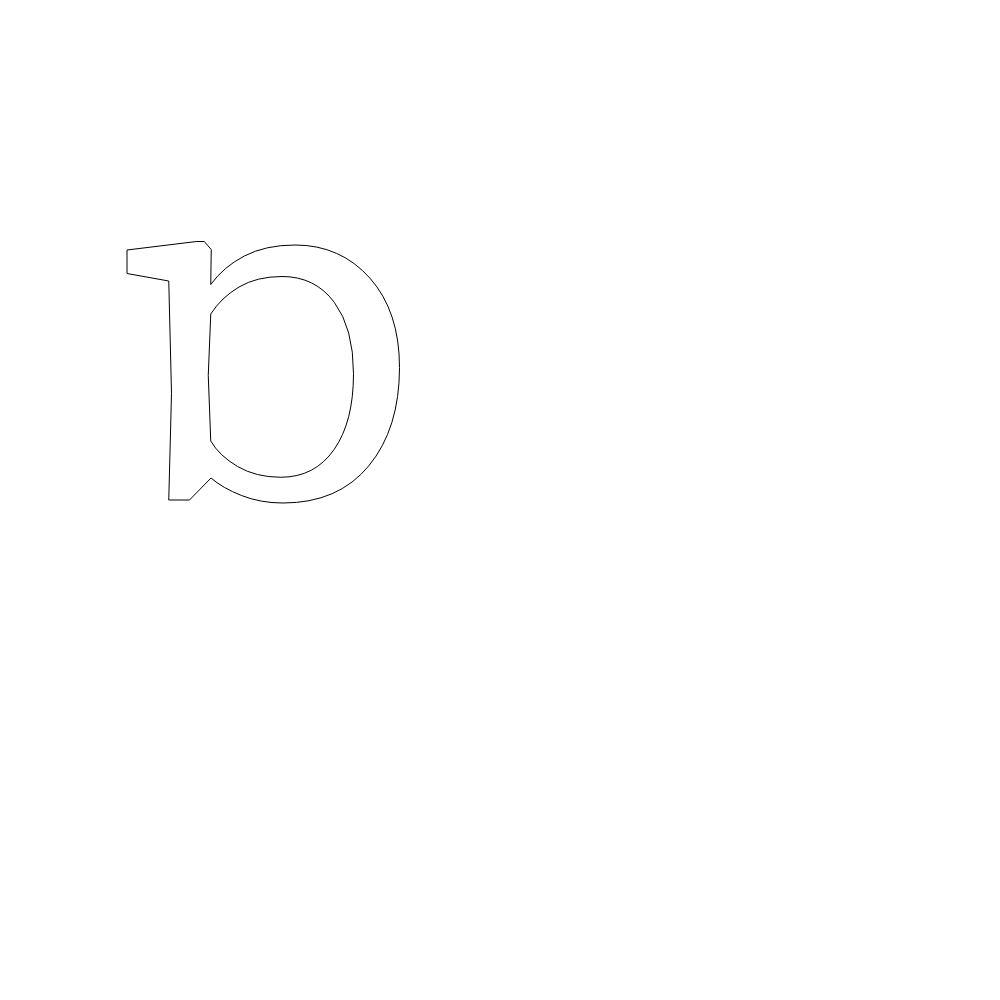
t = 0.00 s
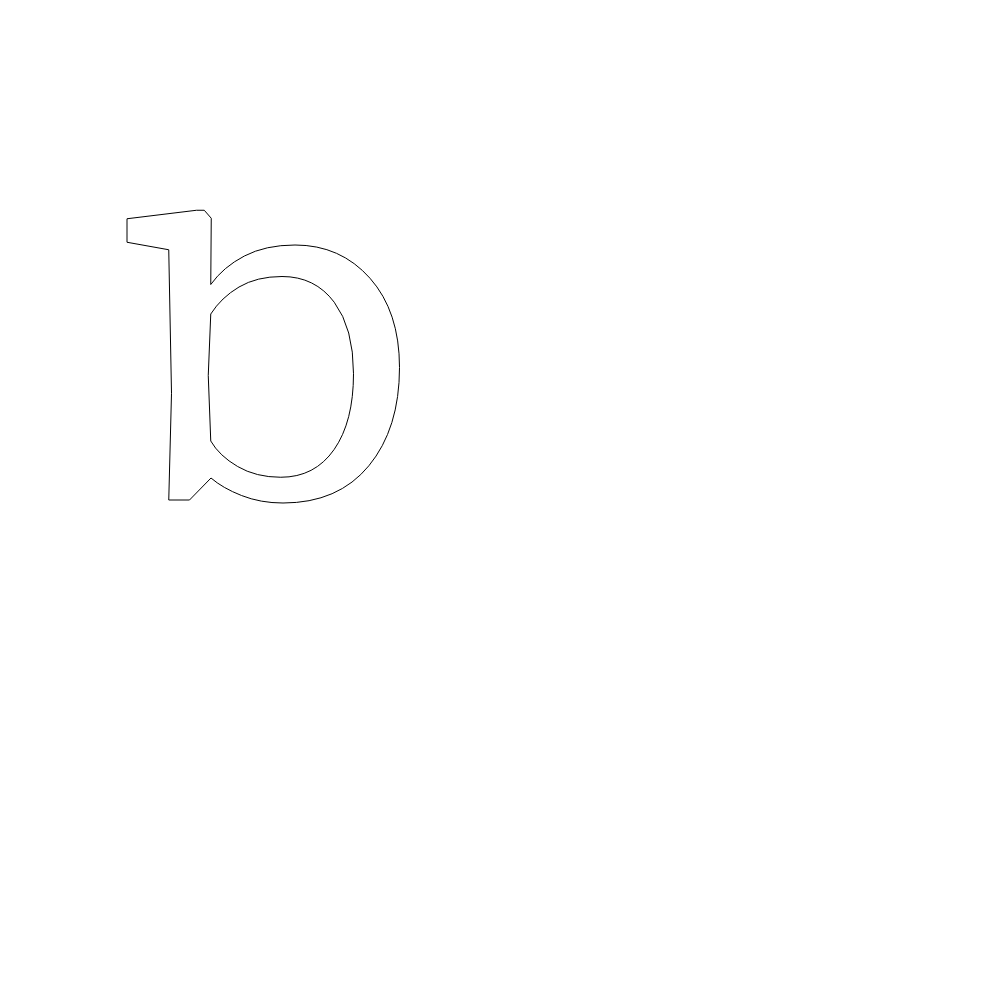
t = 0.63 s
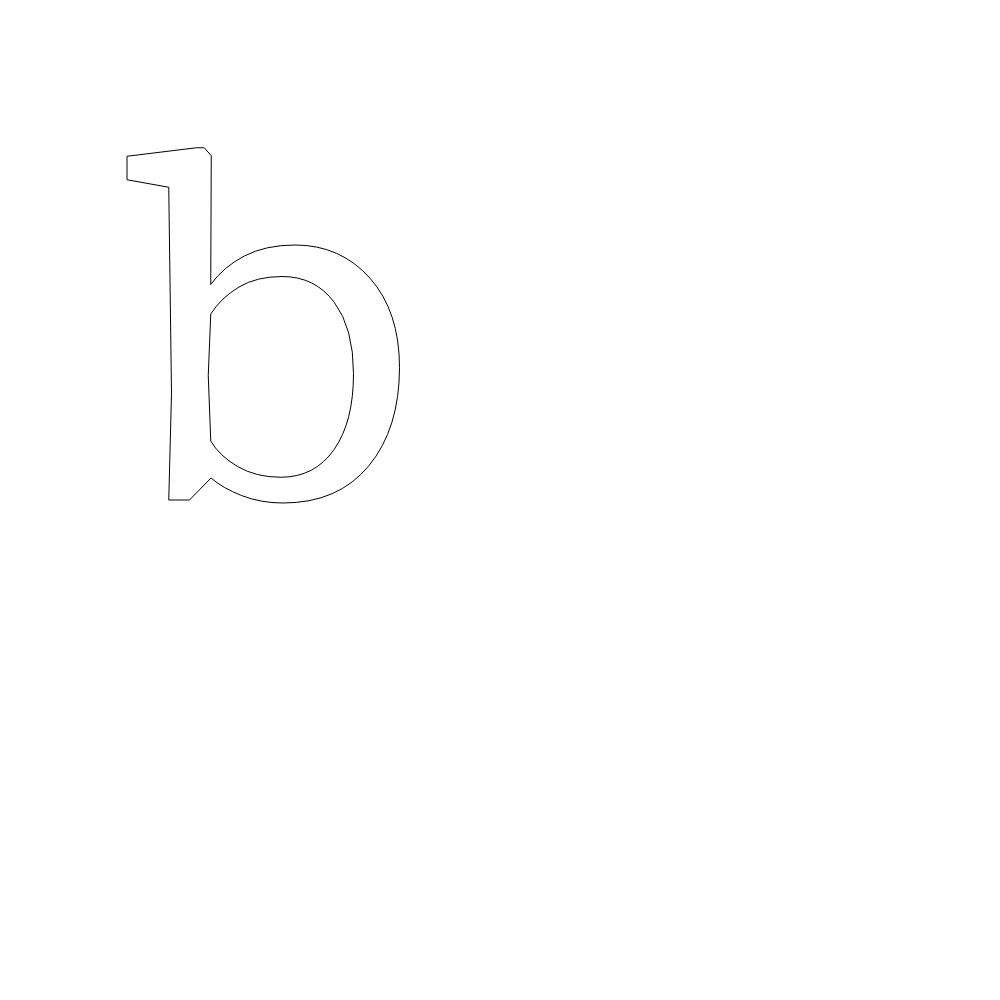
t = 1.88 s
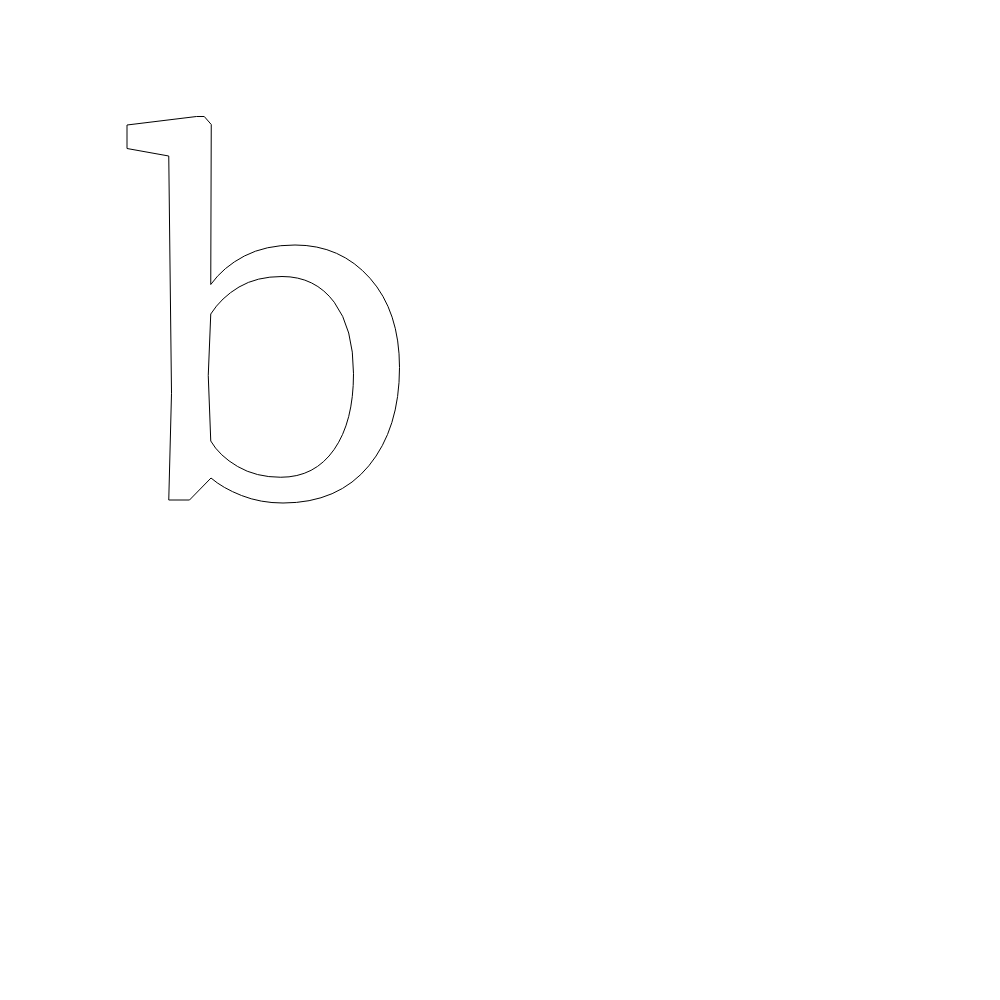
t = 2.50 s
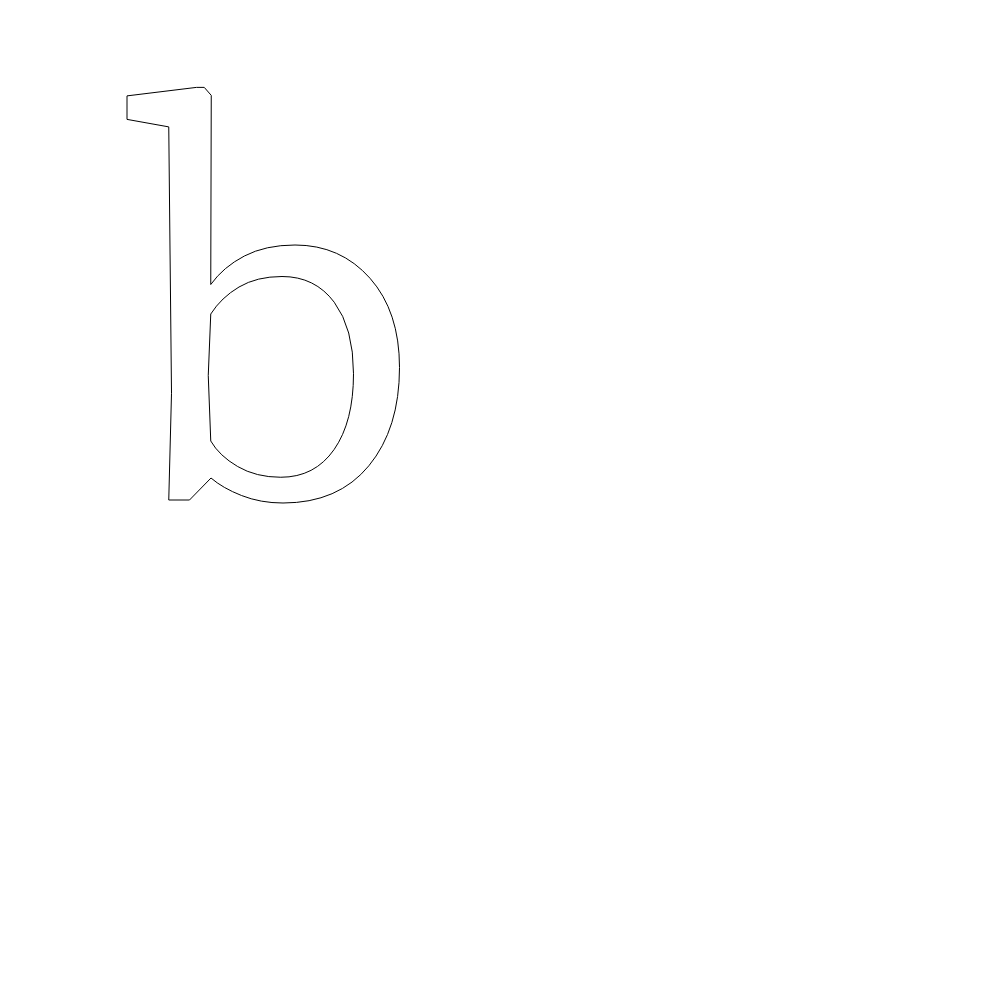
t = 3.13 s
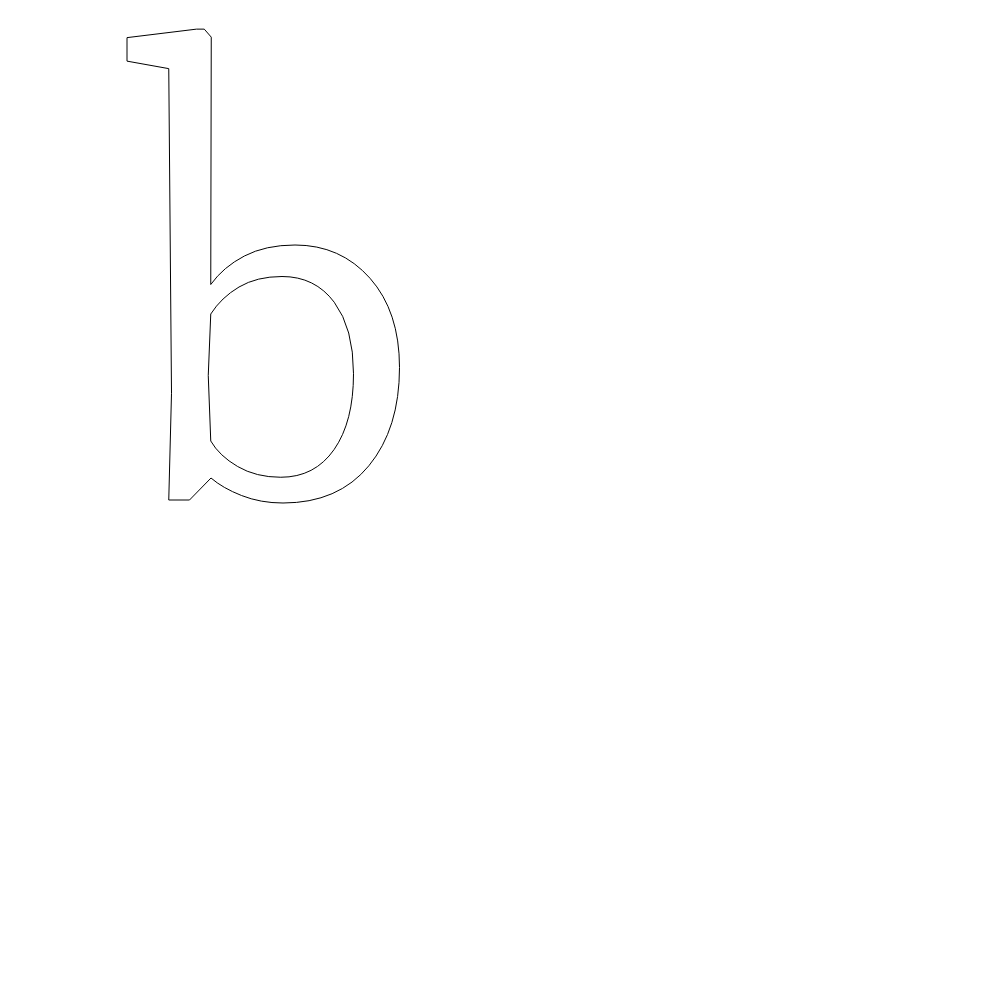
t = 4.38 s

The animated SVG that drew these frames (rendered in a browser with its animation timeline set to each time). Animation: 1 SMIL element (animate=1); one cycle of 5.00 s, repeats indefinitely.

<svg version="1.1" xmlns="http://www.w3.org/2000/svg" width="1000" height="1000" style="background-color: transparent;"><g id="svg-transform-group" transform="translate(130,500) scale(0.25,-0.25)"><path style="opacity: 1" stroke="black" stroke-width="4" fill="none" id="layer-instance"><animate attributeName="d" values="M155 0L166 427L155 876L-12 906L-12 1000L266 1034L297 1034L325 1002L323 862Q373 932 457.5 976Q542 1020 660 1020Q842 1020 960 887Q1078 754 1078 530Q1078 286 955.5 137Q833 -12 612 -12Q522 -12 446 18Q370 48 324 88L238 0ZM313 498L323 236Q357 177 430.5 134Q504 91 603 91Q739 91 816.5 202Q894 313 894 505Q894 688 817 791Q740 894 608 894Q507 894 436 852Q365 810 323 744Z;M155 0L166 427L155 1376L-12 1406L-12 1500L266 1534L297 1534L325 1502L323 862Q373 932 457.5 976Q542 1020 660 1020Q842 1020 960 887Q1078 754 1078 530Q1078 286 955.5 137Q833 -12 612 -12Q522 -12 446 18Q370 48 324 88L238 0ZM313 498L323 236Q357 177 430.5 134Q504 91 603 91Q739 91 816.5 202Q894 313 894 505Q894 688 817 791Q740 894 608 894Q507 894 436 852Q365 810 323 744Z;M155 0L166 427L155 1842L-12 1872L-12 1966L266 2000L297 2000L325 1968L323 862Q373 932 457.5 976Q542 1020 660 1020Q842 1020 960 887Q1078 754 1078 530Q1078 286 955.5 137Q833 -12 612 -12Q522 -12 446 18Q370 48 324 88L238 0ZM313 498L323 236Q357 177 430.5 134Q504 91 603 91Q739 91 816.5 202Q894 313 894 505Q894 688 817 791Q740 894 608 894Q507 894 436 852Q365 810 323 744Z" keyTimes="0;0.5;1" dur="5s" repeatCount="indefinite"></animate></path></g></svg>